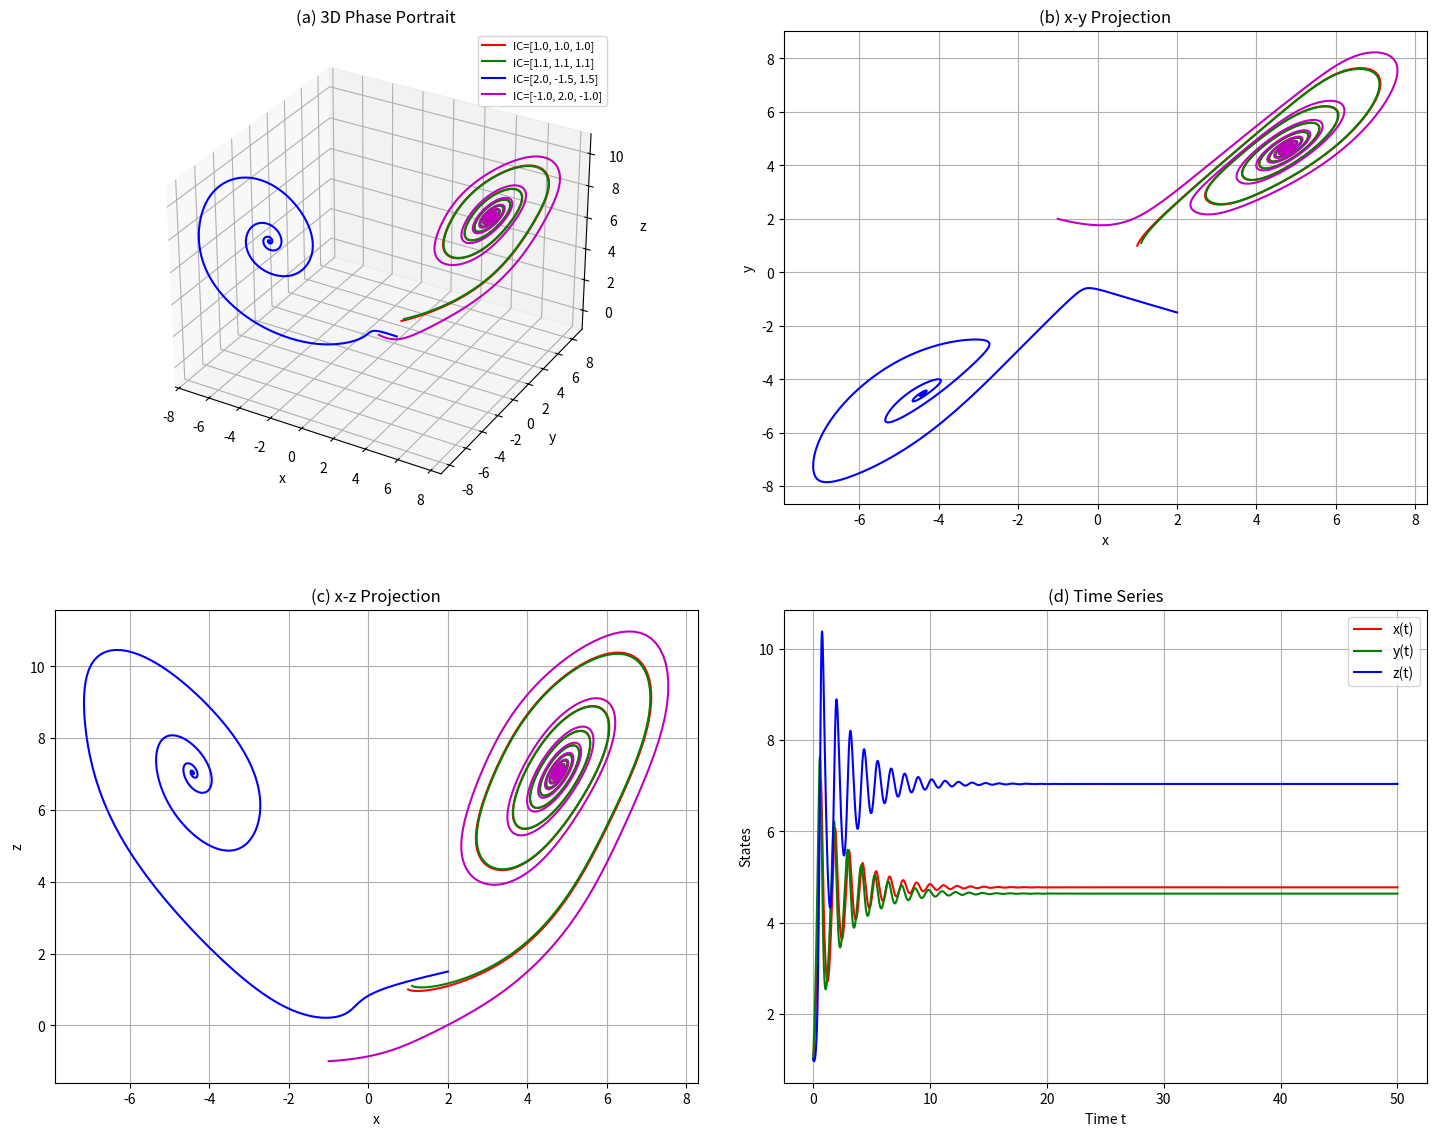

The matplotlib source for this figure:
import numpy as np
from scipy.integrate import solve_ivp
import matplotlib.pyplot as plt
from mpl_toolkits.mplot3d import Axes3D

def scholar_chaos(t, state, alpha=10, beta=8, gamma=3, mu=2, nu=1, eta=1):
    x, y, z = state
    dx = alpha * (y - x) + mu * np.sin(z)
    dy = beta * x - y - x * z + nu * np.cos(x)
    dz = x * y - gamma * z + eta * np.sin(y)
    return [dx, dy, dz]

# 初始条件列表
initial_conditions = [
    [1.0, 1.0, 1.0],
    [1.1, 1.1, 1.1],
    [2.0, -1.5, 1.5],
    [-1.0, 2.0, -1.0]
]

# 求解系统
t_span = (0, 50)
t_eval = np.linspace(t_span[0], t_span[1], 5000)
solutions = []
for ic in initial_conditions:
    sol = solve_ivp(scholar_chaos, t_span, ic, t_eval=t_eval,
                    args=(10, 8, 3, 2, 1, 1), rtol=1e-8, atol=1e-10)
    solutions.append(sol)

# 创建组合大图
plt.figure(figsize=(15, 12))  # 增大画布尺寸
colors = ['r', 'g', 'b', 'm']

# 1. 3D相图
ax1 = plt.subplot(221, projection='3d')
for sol, color, ic in zip(solutions, colors, initial_conditions):
    ax1.plot(sol.y[0], sol.y[1], sol.y[2], color=color, label=f"IC={ic}")
ax1.set_title("(a) 3D Phase Portrait")
ax1.set_xlabel("x")
ax1.set_ylabel("y")
ax1.set_zlabel("z")
ax1.legend(prop={'size': 8})

# 2. x-y投影
ax2 = plt.subplot(222)
for sol, color in zip(solutions, colors):
    ax2.plot(sol.y[0], sol.y[1], color=color)
ax2.set_title("(b) x-y Projection")
ax2.set_xlabel("x")
ax2.set_ylabel("y")
ax2.grid(True)

# 3. x-z投影
ax3 = plt.subplot(223)
for sol, color in zip(solutions, colors):
    ax3.plot(sol.y[0], sol.y[2], color=color)
ax3.set_title("(c) x-z Projection")
ax3.set_xlabel("x")
ax3.set_ylabel("z")
ax3.grid(True)

# 4. 时间序列
ax4 = plt.subplot(224)
sol = solutions[0]
ax4.plot(sol.t, sol.y[0], label="x(t)", color='r')
ax4.plot(sol.t, sol.y[1], label="y(t)", color='g')
ax4.plot(sol.t, sol.y[2], label="z(t)", color='b')
ax4.set_title("(d) Time Series")
ax4.set_xlabel("Time t")
ax4.set_ylabel("States")
ax4.legend()
ax4.grid(True)

# 调整布局并保存
plt.tight_layout(pad=3.0)  # 增加子图间距
# plt.savefig("Zhu_Chaos_Combined.pdf", format='pdf', dpi=300, bbox_inches='tight')
plt.show()
